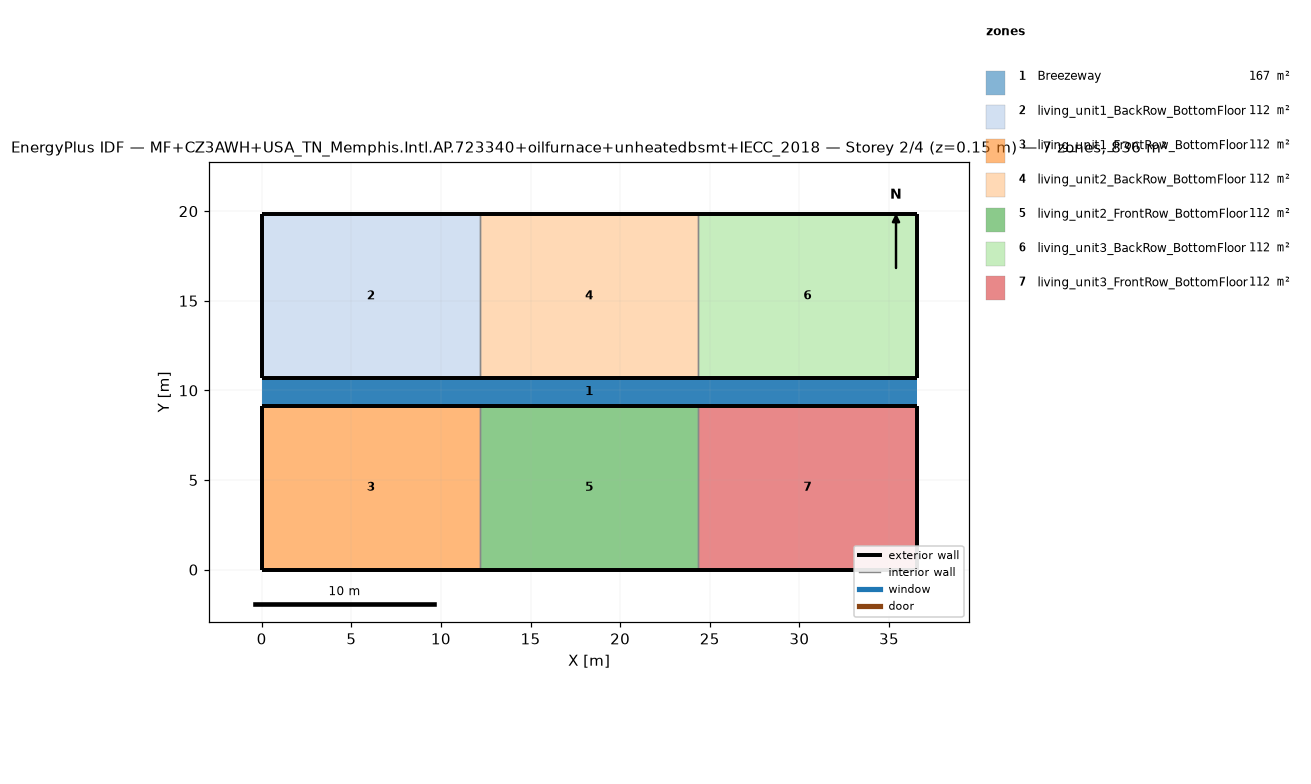
=== STOREY PLAN SPEC (per zone: floor XY polygon, exterior-wall plan segments, windows/doors) ===
zone 1: Breezeway  (167.0 m²)
  floor: (36.54, 9.16) (0.00, 9.16) (0.00, 10.68) (36.54, 10.68)
  floor: (36.54, 9.16) (0.00, 9.16) (0.00, 10.68) (36.54, 10.68)
  floor: (36.54, 9.16) (0.00, 9.16) (0.00, 10.68) (36.54, 10.68)
zone 2: living_unit1_BackRow_BottomFloor  (111.5 m²)
  floor: (12.18, 10.68) (0.00, 10.68) (0.00, 19.84) (12.18, 19.84)
  exterior wall: (0.00, 10.68) – (12.18, 10.68)  [12.2 m]
  exterior wall: (12.18, 19.84) – (0.00, 19.84)  [12.2 m]
  exterior wall: (0.00, 19.84) – (0.00, 10.68)  [9.2 m]
  interior walls: 1
zone 3: living_unit1_FrontRow_BottomFloor  (111.5 m²)
  floor: (12.18, 0.00) (0.00, 0.00) (0.00, 9.16) (12.18, 9.16)
  exterior wall: (0.00, 0.00) – (12.18, 0.00)  [12.2 m]
  exterior wall: (12.18, 9.16) – (0.00, 9.16)  [12.2 m]
  exterior wall: (0.00, 9.16) – (0.00, 0.00)  [9.2 m]
  interior walls: 1
zone 4: living_unit2_BackRow_BottomFloor  (111.5 m²)
  floor: (24.36, 10.68) (12.18, 10.68) (12.18, 19.84) (24.36, 19.84)
  exterior wall: (12.18, 10.68) – (24.36, 10.68)  [12.2 m]
  exterior wall: (24.36, 19.84) – (12.18, 19.84)  [12.2 m]
  interior walls: 2
zone 5: living_unit2_FrontRow_BottomFloor  (111.5 m²)
  floor: (24.36, 0.00) (12.18, 0.00) (12.18, 9.16) (24.36, 9.16)
  exterior wall: (12.18, 0.00) – (24.36, 0.00)  [12.2 m]
  exterior wall: (24.36, 9.16) – (12.18, 9.16)  [12.2 m]
  interior walls: 2
zone 6: living_unit3_BackRow_BottomFloor  (111.5 m²)
  floor: (36.54, 10.68) (24.36, 10.68) (24.36, 19.84) (36.54, 19.84)
  exterior wall: (24.36, 10.68) – (36.54, 10.68)  [12.2 m]
  exterior wall: (36.54, 10.68) – (36.54, 19.84)  [9.2 m]
  exterior wall: (36.54, 19.84) – (24.36, 19.84)  [12.2 m]
  interior walls: 1
zone 7: living_unit3_FrontRow_BottomFloor  (111.5 m²)
  floor: (36.54, 0.00) (24.36, 0.00) (24.36, 9.16) (36.54, 9.16)
  exterior wall: (24.36, 0.00) – (36.54, 0.00)  [12.2 m]
  exterior wall: (36.54, 0.00) – (36.54, 9.16)  [9.2 m]
  exterior wall: (36.54, 9.16) – (24.36, 9.16)  [12.2 m]
  interior walls: 1

=== DERIVED (storey summary) ===
Building: MF+CZ3AWH+USA_TN_Memphis.Intl.AP.723340+oilfurnace+unheatedbsmt+IECC_2018
Storey: 2 of 4  (floor level z = 0.15 m)
Storey gross floor area: 836.2 m²
Zones on this storey: 7
  - Breezeway: floor 167.0 m²
  - living_unit1_BackRow_BottomFloor: floor 111.5 m²; exterior wall 33.5 m (86.9 m²); WWR 0.0%
  - living_unit1_FrontRow_BottomFloor: floor 111.5 m²; exterior wall 33.5 m (86.9 m²); WWR 0.0%
  - living_unit2_BackRow_BottomFloor: floor 111.5 m²; exterior wall 24.4 m (63.1 m²); WWR 0.0%
  - living_unit2_FrontRow_BottomFloor: floor 111.5 m²; exterior wall 24.4 m (63.1 m²); WWR 0.0%
  - living_unit3_BackRow_BottomFloor: floor 111.5 m²; exterior wall 33.5 m (86.9 m²); WWR 0.0%
  - living_unit3_FrontRow_BottomFloor: floor 111.5 m²; exterior wall 33.5 m (86.9 m²); WWR 0.0%
Zone adjacency (shared interzone walls):
  - living_unit1_BackRow_BottomFloor ↔ living_unit2_BackRow_BottomFloor
  - living_unit1_FrontRow_BottomFloor ↔ living_unit2_FrontRow_BottomFloor
  - living_unit2_BackRow_BottomFloor ↔ living_unit3_BackRow_BottomFloor
  - living_unit2_FrontRow_BottomFloor ↔ living_unit3_FrontRow_BottomFloor